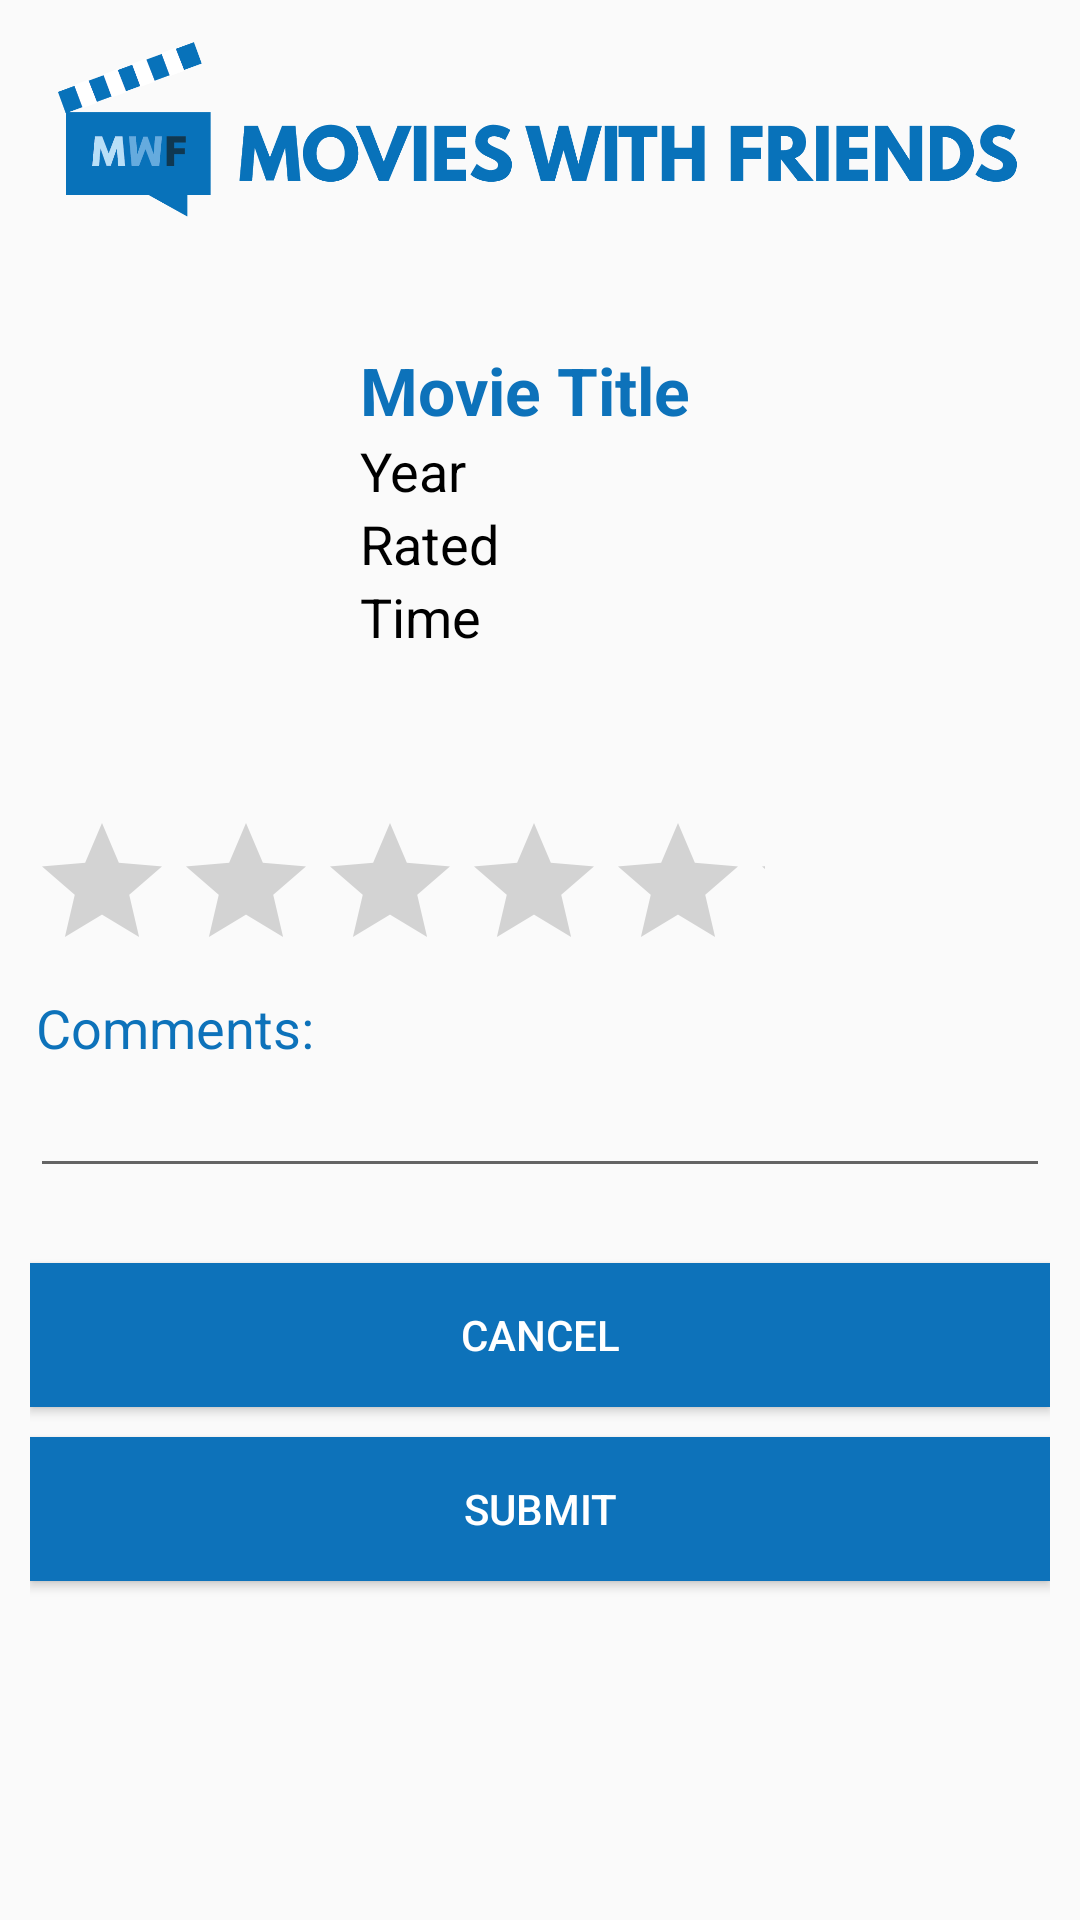

Write the Android layout XML for this screen, with the resource values it uses.
<!-- AndroidManifest.xml: application theme AppTheme -->
<!-- res/layout/activity_review_movie.xml -->
<?xml version="1.0" encoding="utf-8"?>
<ScrollView xmlns:android="http://schemas.android.com/apk/res/android"
    android:layout_width="match_parent"
    android:layout_height="match_parent">

    <LinearLayout
        android:orientation ="vertical"
        android:layout_height="match_parent"
        android:padding="10dp"
        android:layout_width="match_parent"
        android:weightSum="1">

        <ImageView
            android:id="@+id/imImageView"
            android:layout_width="match_parent"
            android:layout_height="100dp"
            android:src="@drawable/header2"
            android:layout_marginTop="-15dp"
            android:layout_marginLeft="-5dp" />

        <LinearLayout
            android:layout_width="match_parent"
            android:layout_height="150dp"
            android:orientation="horizontal"
            android:weightSum="1"
            android:layout_marginTop="20dp"
            android:layout_marginBottom="5dp">

            <ImageView
                android:id="@+id/imMoviePoster"
                android:layout_width="100dp"
                android:src="@drawable/placeholder"
                android:layout_height="150dp" />

            <LinearLayout
                android:layout_width="match_parent"
                android:layout_height="match_parent"
                android:orientation="vertical">

                <TextView
                    android:id="@+id/tvMovieTitle"
                    android:layout_width="wrap_content"
                    android:layout_height="wrap_content"
                    android:textAppearance="?android:attr/textAppearanceLarge"
                    android:layout_marginLeft="10dp"
                    android:text="Movie Title"
                    android:textColor="@color/main"
                    android:textStyle="bold" />

                <TextView
                    android:id="@+id/tvYear"
                    android:layout_width="wrap_content"
                    android:layout_height="wrap_content"
                    android:textAppearance="?android:attr/textAppearanceMedium"
                    android:layout_marginLeft="10dp"
                    android:text="Year"
                    android:textColor="@color/black" />

                <TextView
                    android:id="@+id/tvRated"
                    android:layout_width="wrap_content"
                    android:layout_height="wrap_content"
                    android:textAppearance="?android:attr/textAppearanceMedium"
                    android:layout_marginLeft="10dp"
                    android:text="Rated"
                    android:textColor="@color/black" />



                <TextView
                    android:id="@+id/tvRuntime"
                    android:layout_width="wrap_content"
                    android:layout_height="wrap_content"
                    android:textAppearance="?android:attr/textAppearanceMedium"
                    android:layout_marginLeft="10dp"
                    android:text="Time"
                    android:textColor="@color/black" />

            </LinearLayout>

        </LinearLayout>

        <RatingBar
            android:id="@+id/ratingBar"
            android:layout_width="245dp"
            android:layout_height="45dp"
            android:numStars="5"
            android:stepSize="0.5"
            android:rating="0" />

        <TextView
            android:id="@+id/tvComments"
            android:layout_width="wrap_content"
            android:layout_height="wrap_content"
            android:textAppearance="?android:attr/textAppearanceMedium"
            android:layout_marginTop="15dp"
            android:layout_marginLeft="2dp"
            android:text="Comments:"
            android:textColor="@color/main" />

        <EditText
            android:id="@+id/etComments"
            android:layout_width="match_parent"
            android:layout_height="wrap_content"
            android:inputType="textMultiLine"
            android:ems="10"
            android:layout_weight="0.66"
            android:layout_marginBottom="25dp" />

        <Button
            android:id="@+id/bCancel"
            android:text="Cancel"
            android:layout_marginBottom="10dp"
            android:background="@color/main"
            android:textColor="@color/white"
            android:layout_width="match_parent"
            android:layout_height="wrap_content" />

        <Button
            android:id="@+id/bSubmit"
            android:text="Submit"
            android:layout_marginBottom="10dp"
            android:background="@color/main"
            android:textColor="@color/white"
            android:layout_width="match_parent"
            android:layout_height="wrap_content" />
    </LinearLayout>
</ScrollView>
<!-- resources referenced by this layout -->
<resources>
  <color name="black">#000000</color>
  <color name="main">#0d72ba</color>
  <color name="white">#ffffff</color>
  <!-- drawable header2: png bitmap (drawable, 30458 bytes) -->
  <style name="AppTheme" parent="Theme.AppCompat.Light.DarkActionBar">
          
          <item name="windowActionBar">false</item>
          <item name="windowNoTitle">true</item>
          <item name="colorPrimary">@color/main</item>
          <item name="colorPrimaryDark">@color/colorPrimaryDark</item>
          <item name="colorAccent">@color/main</item>
      </style>
  <color name="colorPrimaryDark">#094e80</color>
</resources>
